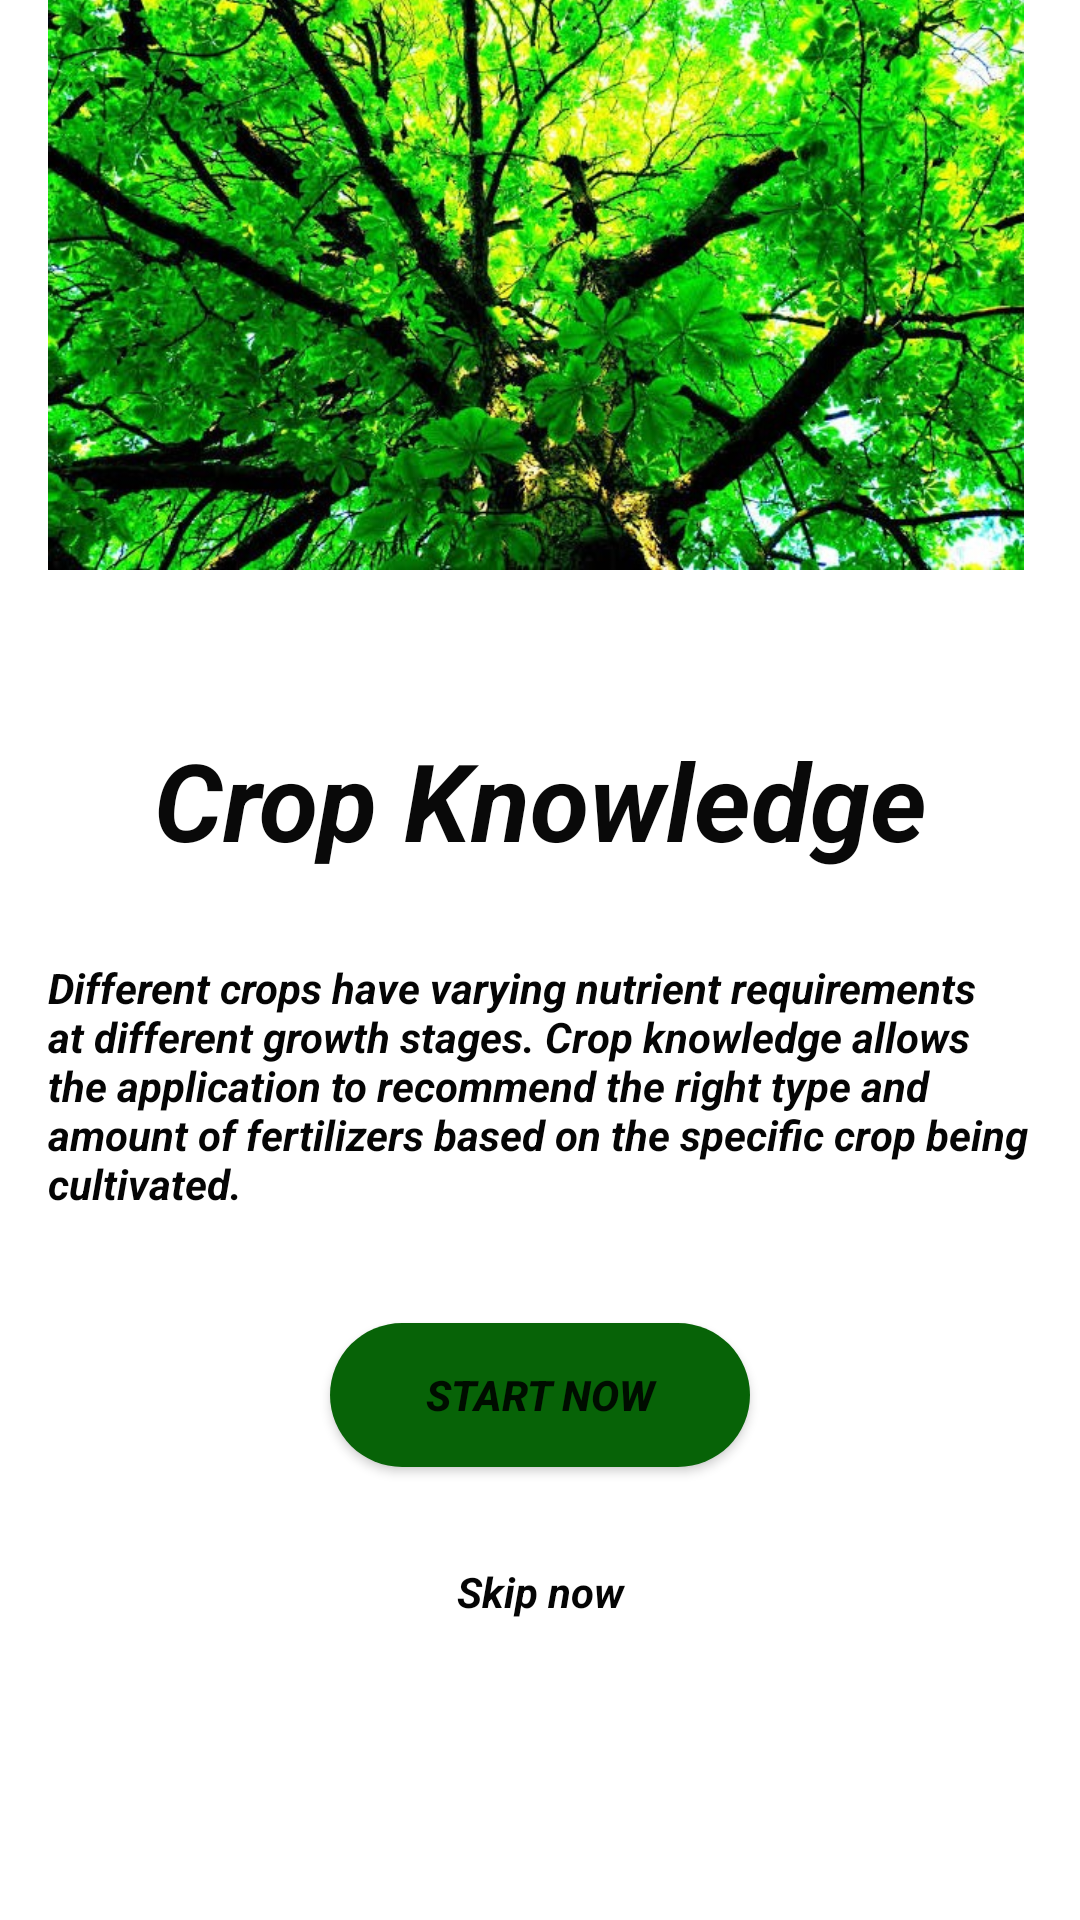

Android layout source for this screen:
<!-- AndroidManifest.xml: application theme Theme.SoilTexture -->
<!-- res/layout/activity_startnow.xml -->
<?xml version="1.0" encoding="utf-8"?>
<androidx.constraintlayout.widget.ConstraintLayout xmlns:android="http://schemas.android.com/apk/res/android"
    xmlns:app="http://schemas.android.com/apk/res-auto"
    xmlns:tools="http://schemas.android.com/tools"
    android:layout_width="match_parent"
    android:layout_height="match_parent"
    tools:context=".startnow">

    <ImageView
        android:id="@+id/imageView4"
        android:layout_width="wrap_content"
        android:layout_height="wrap_content"
        android:layout_marginTop="50dp"
        android:layout_marginEnd="5dp"
        android:layout_marginRight="5dp"
        android:layout_marginBottom="450dp"
        android:background="@drawable/edittext"
        android:clipToOutline="true"
        app:layout_constraintBottom_toBottomOf="parent"
        app:layout_constraintEnd_toEndOf="parent"
        app:layout_constraintHorizontal_bias="0.546"
        app:layout_constraintStart_toStartOf="parent"
        app:layout_constraintTop_toTopOf="parent"
        app:layout_constraintVertical_bias="1.0"
        app:srcCompat="@mipmap/pic" />

    <TextView
        android:id="@+id/textView"
        android:layout_width="0dp"
        android:layout_height="wrap_content"
        android:layout_marginStart="8dp"
        android:layout_marginLeft="8dp"
        android:layout_marginTop="55dp"
        android:layout_marginEnd="8dp"
        android:layout_marginRight="8dp"
        android:layout_marginBottom="356dp"
        android:gravity="center"
        android:text="Crop Knowledge"
        android:textColor="#090909"
        android:textSize="36sp"
        android:textStyle="bold|italic"
        app:layout_constraintBottom_toBottomOf="parent"
        app:layout_constraintEnd_toEndOf="parent"
        app:layout_constraintHorizontal_bias="0.0"
        app:layout_constraintStart_toStartOf="parent"
        app:layout_constraintTop_toBottomOf="@+id/imageView4"
        app:layout_constraintVertical_bias="0.293" />

    <TextView
        android:id="@+id/textView8"
        android:layout_width="0dp"
        android:layout_height="wrap_content"
        android:layout_marginStart="16dp"
        android:layout_marginLeft="16dp"
        android:layout_marginTop="71dp"
        android:layout_marginEnd="16dp"
        android:layout_marginRight="16dp"
        android:layout_marginBottom="153dp"
        android:text="Different crops have varying nutrient requirements at different growth stages. Crop knowledge allows the application to recommend the right type and amount of fertilizers based on the specific crop being cultivated."
        android:textColor="#050505"
        android:textStyle="bold|italic"
        app:layout_constraintBottom_toBottomOf="parent"
        app:layout_constraintEnd_toEndOf="parent"
        app:layout_constraintHorizontal_bias="0.0"
        app:layout_constraintStart_toStartOf="parent"
        app:layout_constraintTop_toBottomOf="@+id/imageView4"
        app:layout_constraintVertical_bias="0.413" />

    <Button
        android:id="@+id/Cropnext"
        android:layout_width="0dp"
        android:layout_height="wrap_content"
        android:layout_marginStart="110dp"
        android:layout_marginLeft="110dp"
        android:layout_marginTop="59dp"
        android:layout_marginEnd="110dp"
        android:layout_marginRight="110dp"
        android:layout_marginBottom="243dp"
        android:text="Start Now"
        android:background="@drawable/button_sh"
        android:textStyle="bold|italic"
        app:layout_constraintBottom_toBottomOf="parent"
        app:layout_constraintEnd_toEndOf="parent"
        app:layout_constraintHorizontal_bias="0.0"
        app:layout_constraintStart_toStartOf="parent"
        app:layout_constraintTop_toBottomOf="@+id/textView8"
        app:layout_constraintVertical_bias="0.191" />

    <TextView
        android:id="@+id/textView9"
        android:layout_width="0dp"
        android:layout_height="wrap_content"
        android:layout_marginStart="8dp"
        android:layout_marginLeft="8dp"
        android:layout_marginTop="10dp"
        android:layout_marginEnd="8dp"
        android:layout_marginRight="8dp"
        android:layout_marginBottom="100dp"
        android:gravity="center"
        android:text="Skip now"
        android:textColor="#050505"
        android:textStyle="bold|italic"
        app:layout_constraintBottom_toBottomOf="parent"
        app:layout_constraintEnd_toEndOf="parent"
        app:layout_constraintHorizontal_bias="1.0"
        app:layout_constraintStart_toStartOf="parent"
        app:layout_constraintTop_toBottomOf="@+id/Cropnext"
        app:layout_constraintVertical_bias="1.0" />

</androidx.constraintlayout.widget.ConstraintLayout>
<!-- resources referenced by this layout -->
<resources>
  <!-- drawable button_sh (drawable) -->
  <?xml version="1.0" encoding="utf-8"?>
  <shape xmlns:android="http://schemas.android.com/apk/res/android"
      android:shape="rectangle">
      <gradient android:startColor="#076307"
          android:endColor="#076307"
          android:angle="270" />
      <corners android:radius="30dp" />
      <stroke android:color="#FFFFFF" />
  </shape>
  <!-- mipmap pic: jpeg bitmap (mipmap-xhdpi, 191877 bytes) -->
  <style name="Theme.SoilTexture" parent="Theme.MaterialComponents.DayNight.DarkActionBar">
          
          <item name="colorPrimary">@color/green</item>
          <item name="colorPrimaryVariant">@color/green</item>
          <item name="colorOnPrimary">@color/white</item>
          
          <item name="colorSecondary">@color/green</item>
          <item name="colorSecondaryVariant">@color/green</item>
          <item name="colorOnSecondary">@color/white</item>
          
          <item name="android:statusBarColor" tools:targetApi="l">?attr/colorPrimaryVariant</item>
          
      </style>
  <color name="green">#076307</color>
  <color name="white">#FFFFFFFF</color>
</resources>
